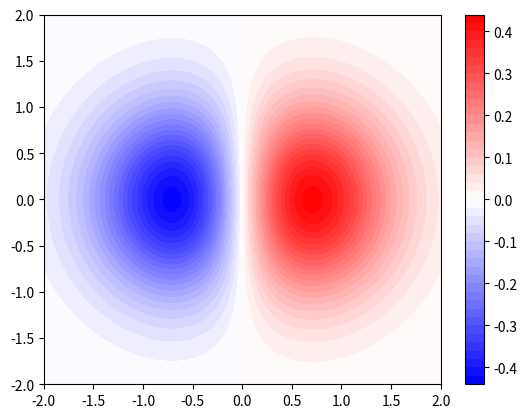

Reproduce this figure in Python.
import matplotlib.pyplot as pl
import numpy as np



x = np.linspace(-2, 2, 100)
y = np.linspace(-2, 2, 100)

Z = x[None, :] * np.exp(-x[None, :] ** 2 - y[:, None] ** 2)

X, Y = np.meshgrid(x, y)
Z = X * np.exp(-X ** 2 - Y ** 2)

'''pl.contour(X, Y, Z, 50, cmap = 'bwr')                   # 20/ 50
pl.colorbar()'''
# or
pl.contourf(X, Y, Z, 50, cmap = 'bwr')
pl.colorbar()

pl.show()
